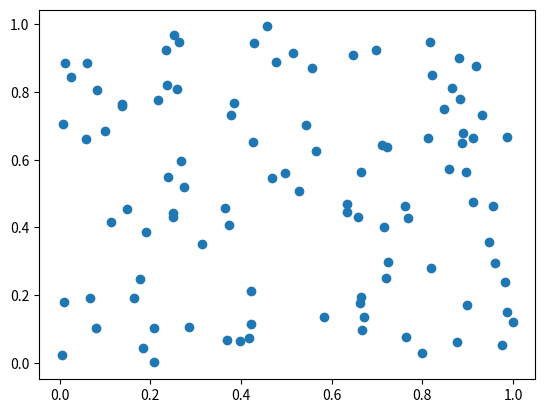

Source code (Python):
import matplotlib.pyplot as plt
from numpy.random import rand
a = rand(100)
b = rand(100)
plt.scatter(a,b)
plt.show()